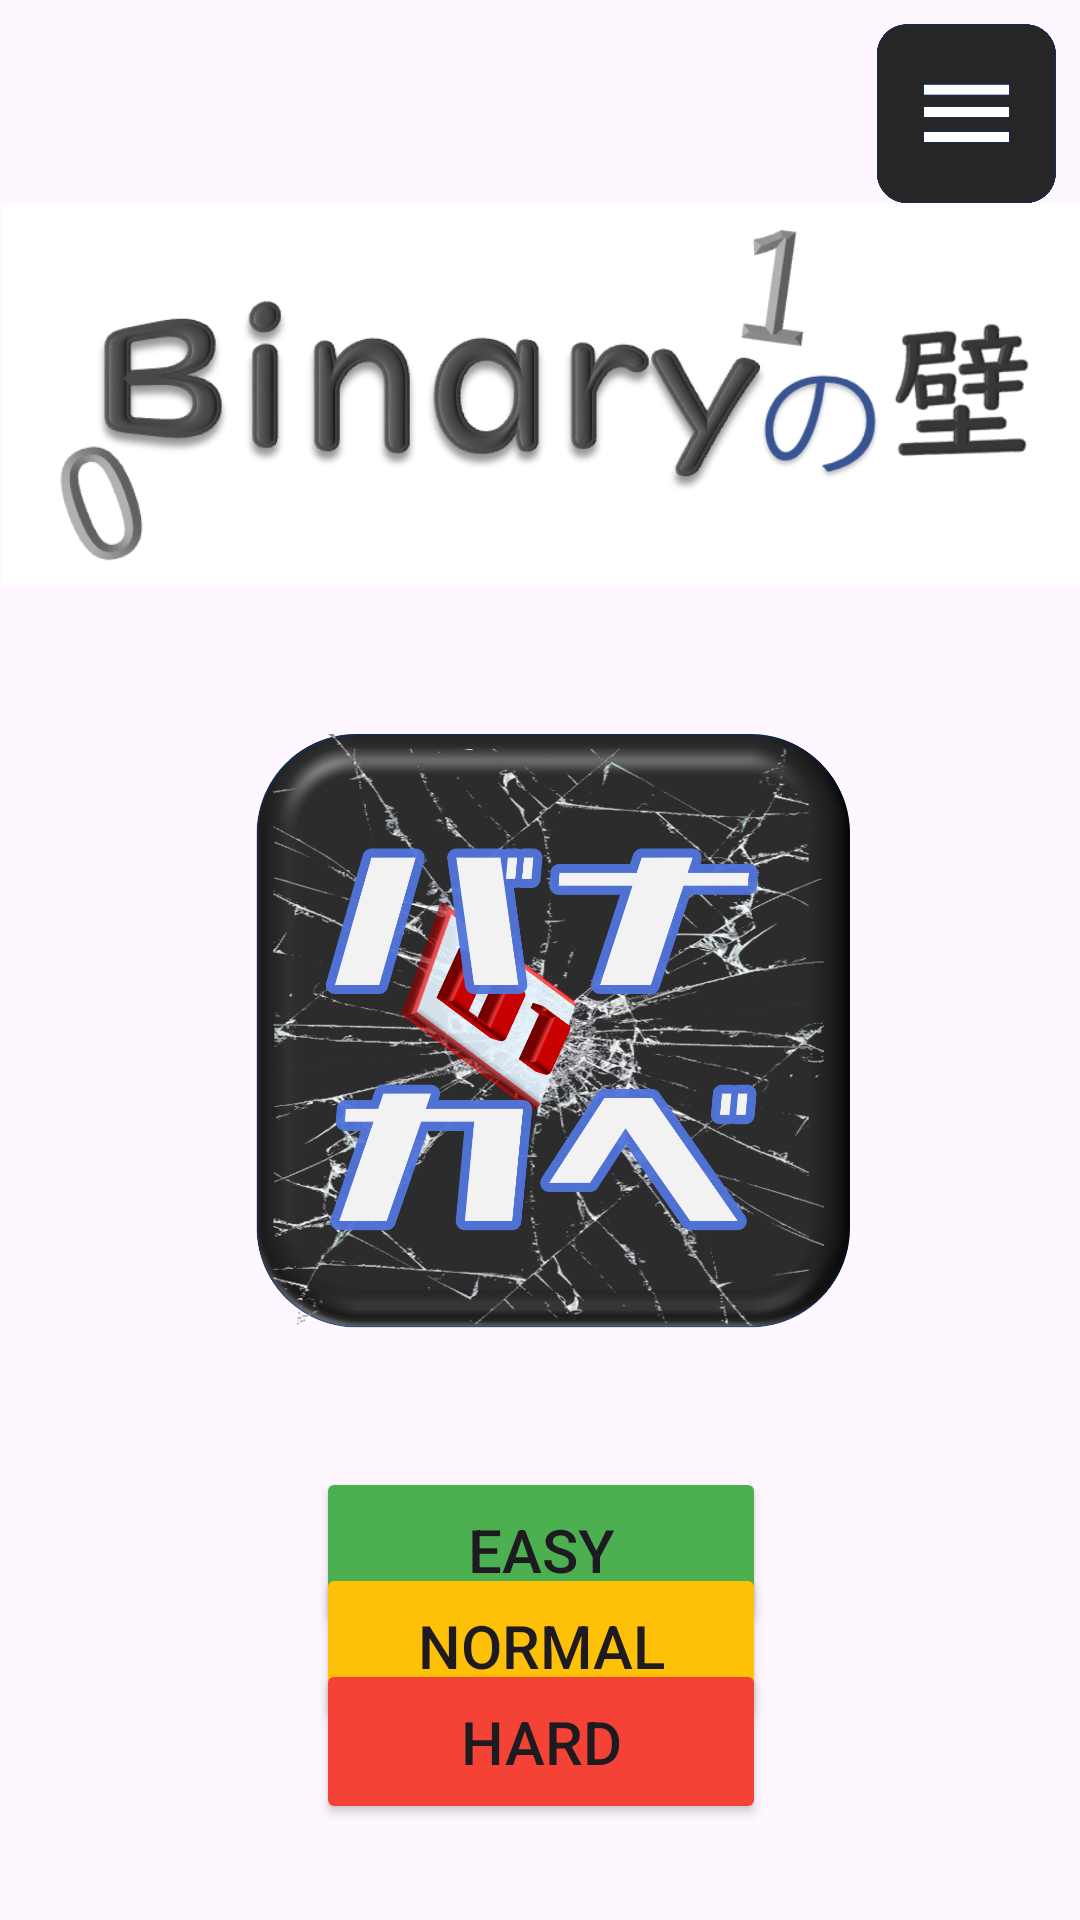

Layout XML and referenced resources for this Android screen:
<!-- AndroidManifest.xml: application theme Theme.BinaryGame -->
<!-- res/layout/activity_main.xml -->
<?xml version="1.0" encoding="utf-8"?>
<androidx.constraintlayout.widget.ConstraintLayout xmlns:android="http://schemas.android.com/apk/res/android"
    xmlns:app="http://schemas.android.com/apk/res-auto"
    xmlns:tools="http://schemas.android.com/tools"
    android:layout_width="match_parent"
    android:layout_height="match_parent"
    android:onClick="dispRanking"
    tools:context=".MainActivity">

    <ImageView
        android:id="@+id/imageView3"
        android:layout_width="364dp"
        android:layout_height="127dp"
        app:layout_constraintEnd_toEndOf="parent"
        app:layout_constraintStart_toStartOf="parent"
        app:layout_constraintTop_toBottomOf="@+id/option"
        app:srcCompat="@drawable/gametitle" />

    <Button
        android:id="@+id/easy"
        android:layout_width="150dp"
        android:layout_height="55dp"
        android:layout_marginTop="0dp"
        android:backgroundTint="#4CAF50"
        android:onClick="onStartButton"
        android:text="Easy"
        android:textSize="20sp"
        app:layout_constraintEnd_toEndOf="parent"
        app:layout_constraintHorizontal_bias="0.501"
        app:layout_constraintStart_toStartOf="parent"
        app:layout_constraintTop_toBottomOf="@+id/imageView" />

    <Button
        android:id="@+id/normal"
        android:layout_width="150dp"
        android:layout_height="55dp"
        android:backgroundTint="#FFC107"
        android:onClick="onStartButton"
        android:text="Normal"
        android:textSize="20sp"
        app:layout_constraintBottom_toTopOf="@+id/hard"
        app:layout_constraintEnd_toEndOf="parent"
        app:layout_constraintHorizontal_bias="0.501"
        app:layout_constraintStart_toStartOf="parent"
        app:layout_constraintTop_toBottomOf="@+id/easy" />

    <Button
        android:id="@+id/hard"
        android:layout_width="150dp"
        android:layout_height="55dp"
        android:layout_marginBottom="32dp"
        android:backgroundTint="#F44336"
        android:onClick="onStartButton"
        android:text="Hard"
        android:textSize="20sp"
        app:layout_constraintBottom_toBottomOf="parent"
        app:layout_constraintEnd_toEndOf="parent"
        app:layout_constraintHorizontal_bias="0.501"
        app:layout_constraintStart_toStartOf="parent" />

    <ImageView
        android:id="@+id/imageView"
        android:layout_width="233dp"
        android:layout_height="270dp"
        android:layout_marginTop="24dp"
        app:layout_constraintEnd_toEndOf="parent"
        app:layout_constraintStart_toStartOf="parent"
        app:layout_constraintTop_toBottomOf="@+id/imageView3"
        app:srcCompat="@drawable/banakabe" />


    <ImageView
        android:id="@+id/option_over"
        android:layout_width="369dp"
        android:layout_height="422dp"
        android:layout_marginTop="8dp"
        android:layout_marginEnd="8dp"
        android:scaleType="centerCrop"
        app:layout_constraintEnd_toEndOf="parent"
        app:layout_constraintTop_toTopOf="parent"
        app:srcCompat="@drawable/overlay"
        android:visibility="gone"/>

    <TextView
        android:id="@+id/intro"
        android:layout_width="180dp"
        android:layout_height="60dp"
        android:layout_marginTop="90dp"
        android:text="ゲーム説明"
        android:textAlignment="center"
        android:textColor="#FFF"
        android:textSize="32dp"
        app:layout_constraintEnd_toEndOf="parent"
        app:layout_constraintStart_toStartOf="@+id/option_over"
        app:layout_constraintTop_toTopOf="@+id/option_over"
        android:visibility="gone"
        android:onClick="goIntro"/>

    <TextView
        android:id="@+id/rank"
        android:layout_width="180dp"
        android:layout_height="60dp"
        android:layout_marginTop="70dp"
        android:text="ランキング"
        android:textAlignment="center"
        android:textColor="#FFF"
        android:textSize="32dp"
        app:layout_constraintEnd_toEndOf="@id/option_over"
        app:layout_constraintStart_toStartOf="@+id/option_over"
        app:layout_constraintTop_toBottomOf="@+id/intro"
        android:visibility="gone"
        android:onClick="goRank"/>

    <ImageButton
        android:id="@+id/option"
        android:layout_width="60dp"
        android:layout_height="60dp"
        android:layout_marginTop="8dp"
        android:layout_marginEnd="8dp"
        android:background="@android:color/transparent"
        android:onClick="overlayButton"
        android:scaleType="fitCenter"
        app:layout_constraintEnd_toEndOf="parent"
        app:layout_constraintTop_toTopOf="parent"
        app:srcCompat="@drawable/option" />



</androidx.constraintlayout.widget.ConstraintLayout>
<!-- resources referenced by this layout -->
<resources>
  <!-- drawable banakabe: png bitmap (drawable, 751045 bytes) -->
  <!-- drawable gametitle: png bitmap (drawable, 84907 bytes) -->
  <!-- drawable option: png bitmap (drawable, 19259 bytes) -->
  <!-- drawable overlay: png bitmap (drawable, 6643 bytes) -->
  <style name="Theme.BinaryGame" parent="Base.Theme.BinaryGame" />
  <style name="Base.Theme.BinaryGame" parent="Theme.Material3.DayNight.NoActionBar">
          
          
      </style>
</resources>
